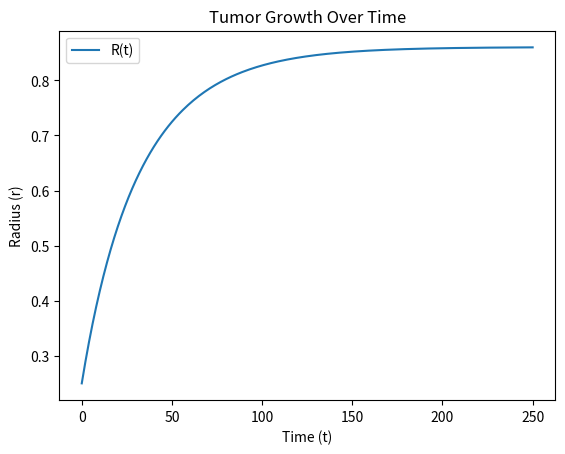

This chart was generated by the following Python code:
# -*- coding: utf-8 -*-
"""
Created on Tue Feb 20 22:47:57 2024

[redacted]
"""
from matplotlib import pyplot as plt
import math
# math.sqrt(n) gives you the square root of n
import numpy as np

# creating all of our parameter values
l = 1
m = 1
a = .25
S = .8
sigma = .25
h = 1/16

# vector to store approximations, with I.C. R(0) = a
approx = [a]
# vector to store time steps
t_vec = []

# values that will be stored in t_vec
for i in range(0, 251):
    t_vec.append(i)

# creating our Tumor Growth Rate Model as a function
def tumor(r, l, m, S, sigma):
    left = (-1/3)*S*r
    right_top = (2*l*sigma)
    right_bottom = ((m*r)+math.sqrt((m**2)*(r**2)+(4*sigma)))
    value = left + (right_top/right_bottom)
    return value

# RK-4 Method
for j in range(0,len(t_vec)):
    if j == 0:
        print(f"The initial condition for your tumor growth model is R(0) = {approx[0]}.\n")
    else:
        k_1 = h*tumor(approx[j-1], l, m, S, sigma)
        k_2 = h*tumor(approx[j-1] + (k_1/2), l, m, S, sigma)
        k_3 = h*tumor(approx[j-1] + (k_2/2), l, m, S, sigma)
        k_4 = h*tumor(approx[j-1] + k_3, l, m, S, sigma)
        r_approx = approx[j-1] + (1/6)*(k_1 + 2*k_2 + 2*k_3 + k_4)
        approx.append(r_approx)

print(f"Tumor radius R(t) approaches {round(approx[-1],4)} as t -> infinity.")

# Plotting our solution curve R(t)
plt.plot(t_vec, approx, label='R(t)')
plt.xlabel('Time (t)')
plt.ylabel('Radius (r)')
plt.title('Tumor Growth Over Time')
plt.legend()
plt.show()

